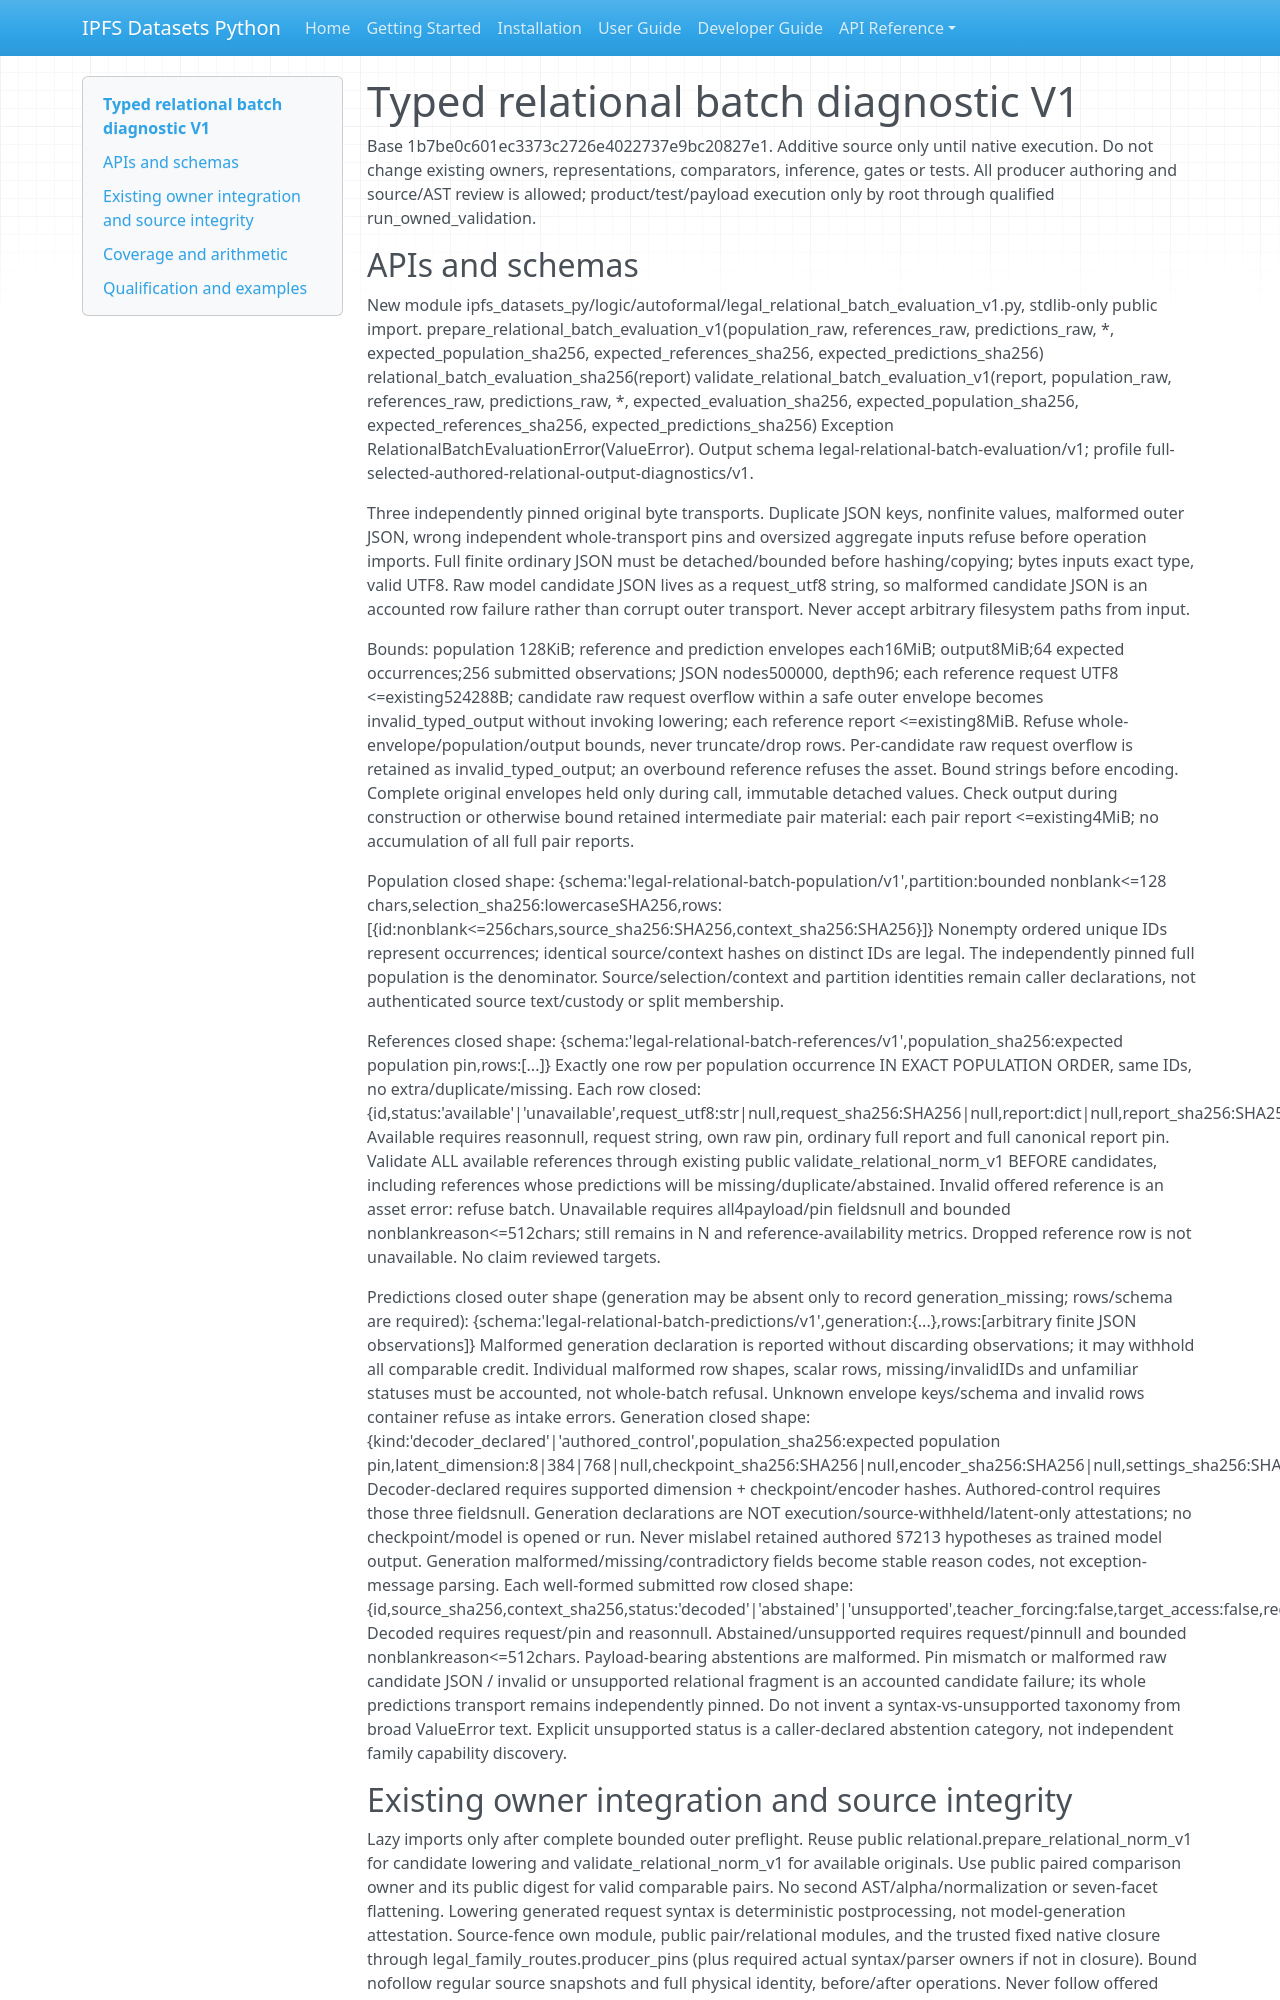

repository: endomorphosis/ipfs_datasets_py · page: autoencoders/evidence/legal-typed-batch-evaluation-20261016/product-contract-v01/index.html · generator: mkdocs

# Typed relational batch diagnostic V1

Base 1b7be0c601ec3373c2726e4022737e9bc20827e1. Additive source only until native execution. Do not change existing owners, representations, comparators, inference, gates or tests. All producer authoring and source/AST review is allowed; product/test/payload execution only by root through qualified run_owned_validation.

## APIs and schemas

New module ipfs_datasets_py/logic/autoformal/legal_relational_batch_evaluation_v1.py, stdlib-only public import.
prepare_relational_batch_evaluation_v1(population_raw, references_raw, predictions_raw, *, expected_population_sha256, expected_references_sha256, expected_predictions_sha256)
relational_batch_evaluation_sha256(report)
validate_relational_batch_evaluation_v1(report, population_raw, references_raw, predictions_raw, *, expected_evaluation_sha256, expected_population_sha256, expected_references_sha256, expected_predictions_sha256)
Exception RelationalBatchEvaluationError(ValueError).
Output schema legal-relational-batch-evaluation/v1; profile full-selected-authored-relational-output-diagnostics/v1.

Three independently pinned original byte transports. Duplicate JSON keys, nonfinite values, malformed outer JSON, wrong independent whole-transport pins and oversized aggregate inputs refuse before operation imports. Full finite ordinary JSON must be detached/bounded before hashing/copying; bytes inputs exact type, valid UTF8. Raw model candidate JSON lives as a request_utf8 string, so malformed candidate JSON is an accounted row failure rather than corrupt outer transport. Never accept arbitrary filesystem paths from input.

Bounds: population 128KiB; reference and prediction envelopes each16MiB; output8MiB;64 expected occurrences;256 submitted observations; JSON nodes500000, depth96; each reference request UTF8 <=existing524288B; candidate raw request overflow within a safe outer envelope becomes invalid_typed_output without invoking lowering; each reference report <=existing8MiB. Refuse whole-envelope/population/output bounds, never truncate/drop rows. Per-candidate raw request overflow is retained as invalid_typed_output; an overbound reference refuses the asset. Bound strings before encoding. Complete original envelopes held only during call, immutable detached values. Check output during construction or otherwise bound retained intermediate pair material: each pair report <=existing4MiB; no accumulation of all full pair reports.

Population closed shape:
{schema:'legal-relational-batch-population/v1',partition:bounded nonblank<=128 chars,selection_sha256:lowercaseSHA256,rows:[{id:nonblank<=256chars,source_sha256:SHA256,context_sha256:SHA256}]}
Nonempty ordered unique IDs represent occurrences; identical source/context hashes on distinct IDs are legal. The independently pinned full population is the denominator. Source/selection/context and partition identities remain caller declarations, not authenticated source text/custody or split membership.

References closed shape:
{schema:'legal-relational-batch-references/v1',population_sha256:expected population pin,rows:[...]}
Exactly one row per population occurrence IN EXACT POPULATION ORDER, same IDs, no extra/duplicate/missing. Each row closed:
{id,status:'available'|'unavailable',request_utf8:str|null,request_sha256:SHA256|null,report:dict|null,report_sha256:SHA256|null,reason:str|null}
Available requires reasonnull, request string, own raw pin, ordinary full report and full canonical report pin. Validate ALL available references through existing public validate_relational_norm_v1 BEFORE candidates, including references whose predictions will be missing/duplicate/abstained. Invalid offered reference is an asset error: refuse batch. Unavailable requires all4payload/pin fieldsnull and bounded nonblankreason<=512chars; still remains in N and reference-availability metrics. Dropped reference row is not unavailable. No claim reviewed targets.

Predictions closed outer shape (generation may be absent only to record generation_missing; rows/schema are required):
{schema:'legal-relational-batch-predictions/v1',generation:{...},rows:[arbitrary finite JSON observations]}
Malformed generation declaration is reported without discarding observations; it may withhold all comparable credit. Individual malformed row shapes, scalar rows, missing/invalidIDs and unfamiliar statuses must be accounted, not whole-batch refusal. Unknown envelope keys/schema and invalid rows container refuse as intake errors.
Generation closed shape:
{kind:'decoder_declared'|'authored_control',population_sha256:expected population pin,latent_dimension:8|384|768|null,checkpoint_sha256:SHA256|null,encoder_sha256:SHA256|null,settings_sha256:SHA256,teacher_forcing:false,target_access:false}
Decoder-declared requires supported dimension + checkpoint/encoder hashes. Authored-control requires those three fieldsnull. Generation declarations are NOT execution/source-withheld/latent-only attestations; no checkpoint/model is opened or run. Never mislabel retained authored §7213 hypotheses as trained model output. Generation malformed/missing/contradictory fields become stable reason codes, not exception-message parsing.
Each well-formed submitted row closed shape:
{id,source_sha256,context_sha256,status:'decoded'|'abstained'|'unsupported',teacher_forcing:false,target_access:false,request_utf8:str|null,request_sha256:SHA256|null,reason:str|null}
Decoded requires request/pin and reasonnull. Abstained/unsupported requires request/pinnull and bounded nonblankreason<=512chars. Payload-bearing abstentions are malformed. Pin mismatch or malformed raw candidate JSON / invalid or unsupported relational fragment is an accounted candidate failure; its whole predictions transport remains independently pinned. Do not invent a syntax-vs-unsupported taxonomy from broad ValueError text. Explicit unsupported status is a caller-declared abstention category, not independent family capability discovery.
